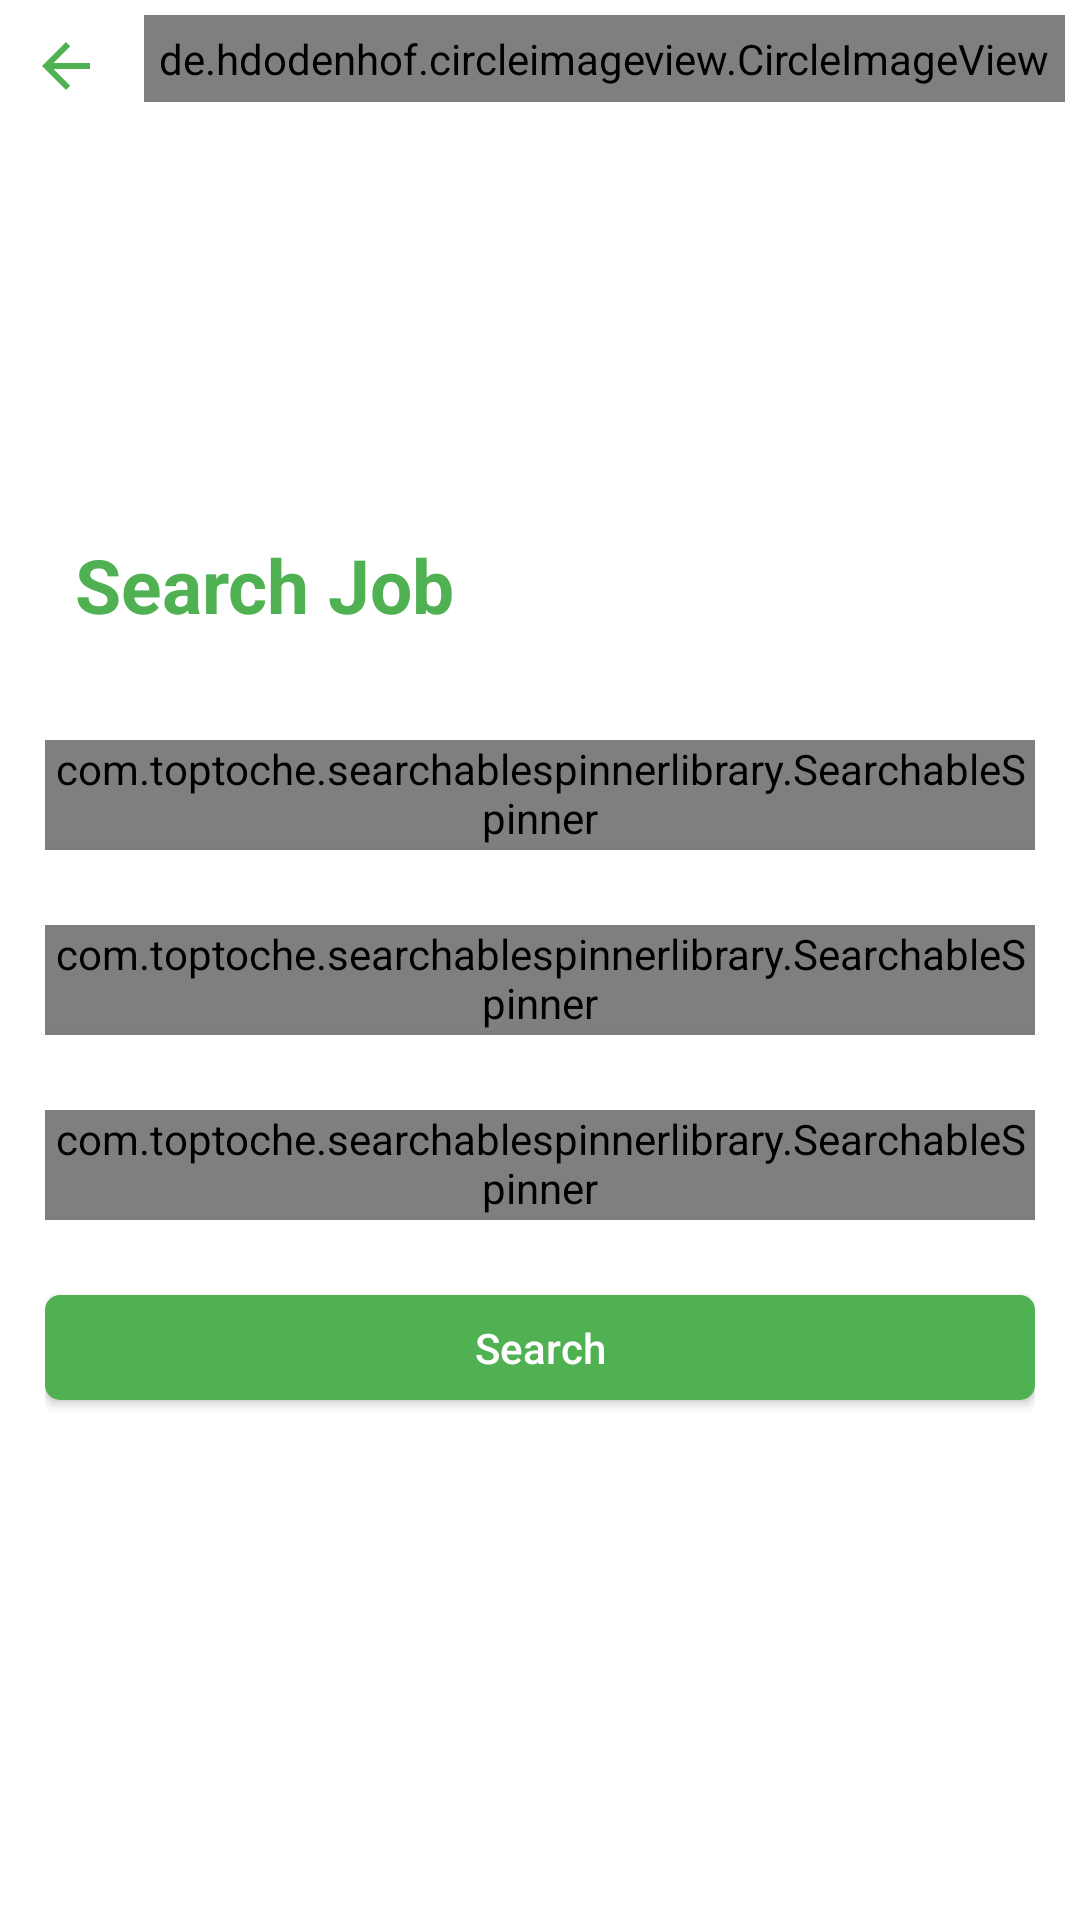

Layout XML and referenced resources for this Android screen:
<!-- AndroidManifest.xml: activity theme NoActionBarAc -->
<!-- res/layout/activity_search_job.xml -->
<?xml version="1.0" encoding="utf-8"?>
<layout>

    <RelativeLayout xmlns:android="http://schemas.android.com/apk/res/android"
        xmlns:app="http://schemas.android.com/apk/res-auto"
        xmlns:tools="http://schemas.android.com/tools"
        android:id="@+id/rootLayout"
        android:layout_width="match_parent"
        android:layout_height="match_parent"
        android:background="@color/white"
        tools:context=".view.activity.SearchJobActivity">

        <androidx.appcompat.widget.Toolbar
            android:id="@+id/toolbar"
            android:layout_width="match_parent"
            android:layout_height="?attr/actionBarSize"
            android:background="@color/white"
            app:popupTheme="@style/ThemeOverlay.AppCompat.Light"
            app:theme="@style/ThemeOverlay.AppCompat.Dark.ActionBar">

        </androidx.appcompat.widget.Toolbar>

        <ImageView
            android:layout_marginLeft="10dp"
            android:id="@+id/backBtn"
            android:layout_width="wrap_content"
            android:layout_height="wrap_content"
            android:onClick="backBtn"
            android:paddingTop="@dimen/toolbar_padding_top"
            android:paddingRight="@dimen/toolbar_padding_right"
            android:paddingBottom="@dimen/toolbar_padding_bottom"
            android:src="@drawable/ic_arrow_back_black_24dp" />

        <LinearLayout
            android:layout_width="match_parent"
            android:layout_height="wrap_content"
            android:gravity="right"
            android:orientation="horizontal"
            android:padding="5dp">

            <de.hdodenhof.circleimageview.CircleImageView
                android:id="@+id/userProfileImageID"
                android:layout_width="wrap_content"
                android:layout_height="wrap_content"
                android:padding="5dp"
                android:src="@drawable/person_icon" />


        </LinearLayout>


        <RelativeLayout
            android:layout_width="match_parent"
            android:layout_height="match_parent">

            <LinearLayout
                android:layout_width="match_parent"
                android:layout_height="wrap_content"
                android:layout_centerInParent="true"
                android:orientation="vertical"
                android:padding="15dp">

                <LinearLayout
                    android:layout_width="wrap_content"
                    android:layout_height="wrap_content"
                    android:orientation="vertical">

                    <TextView
                        android:layout_width="wrap_content"
                        android:layout_height="wrap_content"
                        android:padding="10dp"
                        android:text="Search Job"
                        android:textColor="@color/colorPrimary"
                        android:textSize="@dimen/margin_large_extra"
                        android:textStyle="bold" />

                </LinearLayout>


                <com.toptoche.searchablespinnerlibrary.SearchableSpinner
                    android:id="@+id/jobTitleSP"
                    android:layout_width="match_parent"
                    android:layout_height="wrap_content"
                    android:layout_marginTop="@dimen/margin_large_extra" />

                <View
                    android:layout_width="match_parent"
                    android:layout_height="1.3dp"
                    android:background="@color/gray" />


                <com.toptoche.searchablespinnerlibrary.SearchableSpinner
                    android:id="@+id/districtSP"
                    android:layout_width="match_parent"
                    android:layout_height="wrap_content"
                    android:layout_marginTop="@dimen/margin_large_extra" />

                <View
                    android:layout_width="match_parent"
                    android:layout_height="1.3dp"
                    android:background="@color/gray">

                </View>


                <com.toptoche.searchablespinnerlibrary.SearchableSpinner
                    android:id="@+id/jobCatSP"
                    android:layout_width="match_parent"
                    android:layout_height="wrap_content"
                    android:layout_marginTop="@dimen/margin_large_extra" />

                <View
                    android:layout_width="match_parent"
                    android:layout_height="1.3dp"
                    android:background="@color/gray">

                </View>


                <Button
                    android:id="@+id/searchJobBtn"
                    android:layout_width="match_parent"
                    android:layout_height="35dp"
                    android:layout_marginTop="@dimen/margin_large_extra"
                    android:layout_marginBottom="@dimen/margin_small"
                    android:background="@drawable/button_background"
                    android:maxLines="1"
                    android:text="Search"
                    android:textAlignment="center"
                    android:textAllCaps="false"
                    android:textColor="@color/white"
                    android:textSize="@dimen/text_size_medium" />


            </LinearLayout>


        </RelativeLayout>


    </RelativeLayout>
</layout>
<!-- resources referenced by this layout -->
<resources>
  <color name="colorPrimary">#4FB152</color>
  <color name="gray">#7e7d7d</color>
  <color name="white">#FFFFFF</color>
  <dimen name="margin_large_extra">25dp</dimen>
  <dimen name="margin_small">5dp</dimen>
  <dimen name="text_size_medium">14sp</dimen>
  <dimen name="toolbar_padding_bottom">10dp</dimen>
  <dimen name="toolbar_padding_right">20dp</dimen>
  <dimen name="toolbar_padding_top">10dp</dimen>
  <!-- drawable button_background (drawable) -->
  <?xml version="1.0" encoding="utf-8"?>
  <selector xmlns:android="http://schemas.android.com/apk/res/android">
  
      <item android:drawable="@drawable/button_radious_white_background" android:state_pressed="true"/>
      <item android:drawable="@drawable/button_radious"/>
  </selector>
  <!-- drawable ic_arrow_back_black_24dp (drawable) -->
  <vector xmlns:android="http://schemas.android.com/apk/res/android"
          android:width="24dp"
          android:height="24dp"
          android:viewportWidth="24.0"
          android:viewportHeight="24.0">
      <path
          android:fillColor="#4FB152"
          android:pathData="M20,11H7.83l5.59,-5.59L12,4l-8,8 8,8 1.41,-1.41L7.83,13H20v-2z"/>
  </vector>
  <style name="NoActionBarAc" parent="Theme.AppCompat.Light.NoActionBar">
          <item name="colorPrimary">@color/colorPrimary</item>
          <item name="colorPrimaryDark">@color/colorPrimaryDark</item>
          <item name="colorAccent">@color/colorAccent</item>
      </style>
  <!-- drawable button_radious_white_background (drawable) -->
  <?xml version="1.0" encoding="utf-8"?>
  <shape xmlns:android="http://schemas.android.com/apk/res/android"
      android:shape="rectangle" >
  
      <corners
          android:radius="5dp"/>
  
      <solid android:color="@color/disable_color" />
  
  
  </shape>
  <!-- drawable button_radious (drawable) -->
  <?xml version="1.0" encoding="utf-8"?>
  <shape xmlns:android="http://schemas.android.com/apk/res/android"
      android:shape="rectangle" >
  
      <corners
          android:radius="5dp"/>
  
      <solid android:color="@color/colorPrimary" />
  
  
  </shape>
  <color name="colorPrimaryDark">#ffffff</color>
  <color name="colorAccent">#000000</color>
  <color name="disable_color">#706F6F</color>
</resources>
